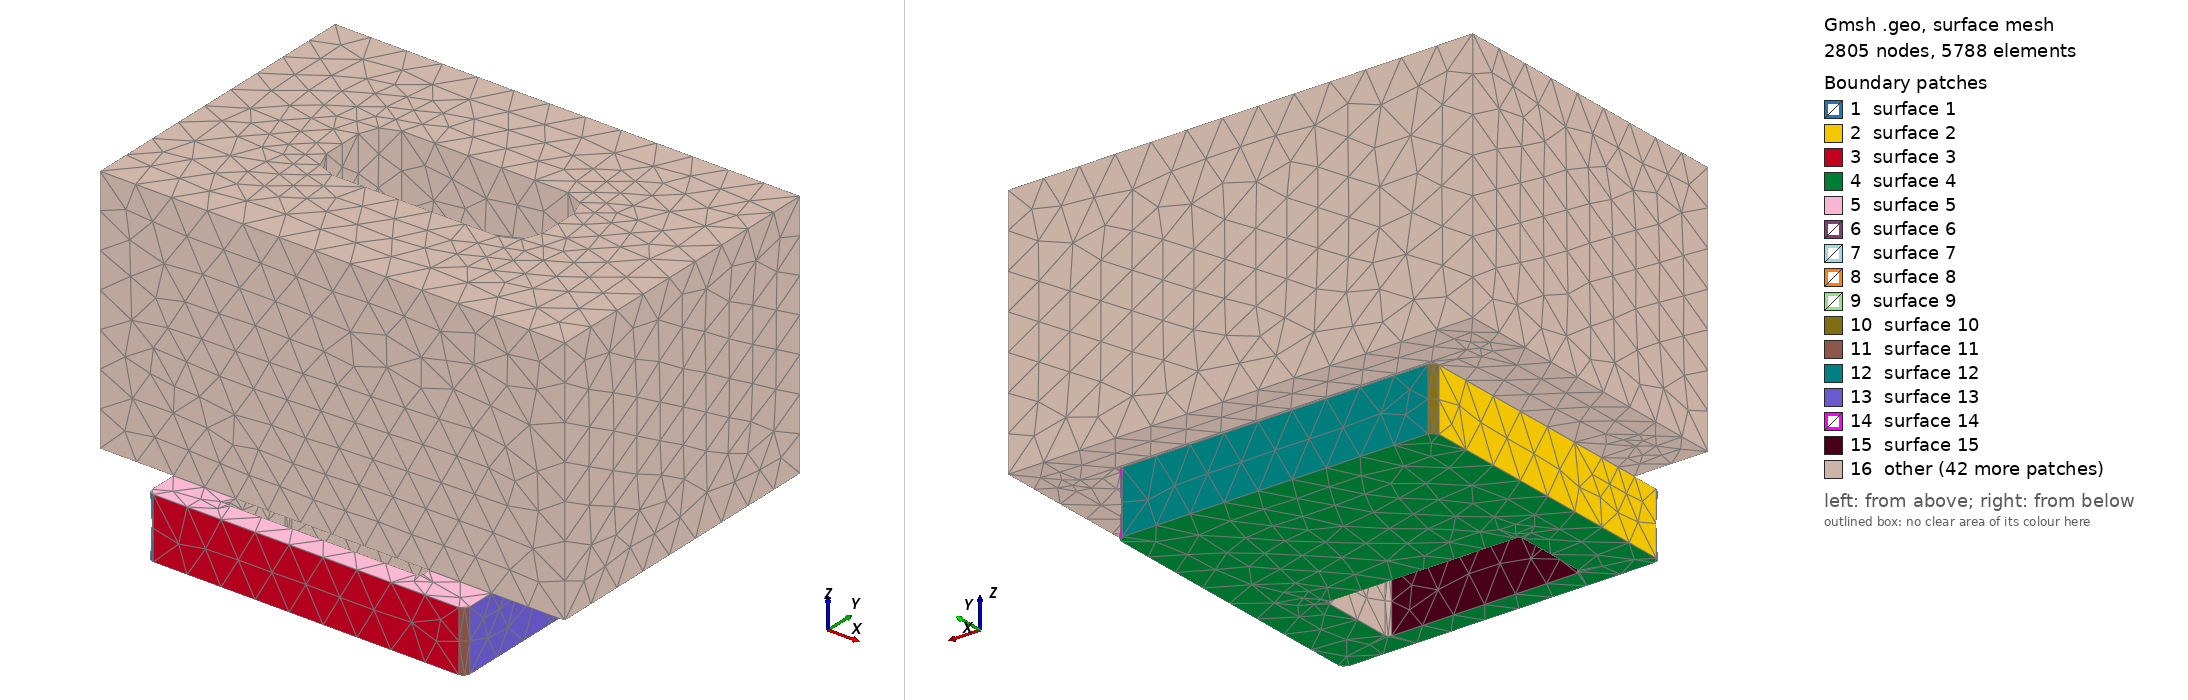

Gmsh geometry script, surface-meshed: 2805 nodes, 5788 surface elements. Boundary patches (legend numbers): 1 surface 1, 2 surface 2, 3 surface 3, 4 surface 4, 5 surface 5, 6 surface 6, 7 surface 7, 8 surface 8, 9 surface 9, 10 surface 10, 11 surface 11, 12 surface 12, 13 surface 13, 14 surface 14, 15 surface 15, 16 other. Left view from above one corner, right view from below the opposite corner. The script declares no physical surfaces, so the legend lists its geometric surfaces. The drawing asked Gmsh for element sizes between 1% and 20% of the model's largest extent; the script's own settings can give other sizes.

=== r2_aligned_node_0.geo (drawn) ===
SetFactory("OpenCASCADE");
Point(102) = {-130.0, -148.0, 0.0};
Point(103) = {-125.0, -148.0, 0.0};
Point(104) = {-125.0, -153.0, 0.0};
Circle(101) = {102, 103, 104};
Point(106) = {125.0, -153.0, 0.0};
Line(105) = {104, 106};
Point(108) = {125.0, -148.0, 0.0};
Point(109) = {130.0, -148.0, 0.0};
Circle(107) = {106, 108, 109};
Point(111) = {130.0, 83.0, 0.0};
Line(110) = {109, 111};
Point(113) = {125.0, 83.0, 0.0};
Point(114) = {125.0, 88.0, 0.0};
Circle(112) = {111, 113, 114};
Point(116) = {-125.0, 88.0, 0.0};
Line(115) = {114, 116};
Point(118) = {-125.0, 83.0, 0.0};
Point(119) = {-130.0, 83.0, 0.0};
Circle(117) = {116, 118, 119};
Line(120) = {119, 102};
Curve Loop(121) = {101,105,107,110,112,115,117,120};
Plane Surface(122) = {121};
bladeEx[] = Extrude {0,0,50.0} { Surface{122}; };
blade = bladeEx[1];
Point(1124) = {-79.0, -131.5, -1.0};
Point(1125) = {-76.0, -131.5, -1.0};
Point(1126) = {-76.0, -134.5, -1.0};
Circle(1123) = {1124, 1125, 1126};
Point(1128) = {76.0, -134.5, -1.0};
Line(1127) = {1126, 1128};
Point(1130) = {76.0, -131.5, -1.0};
Point(1131) = {79.0, -131.5, -1.0};
Circle(1129) = {1128, 1130, 1131};
Point(1133) = {79.0, -72.5, -1.0};
Line(1132) = {1131, 1133};
Point(1135) = {76.0, -72.5, -1.0};
Point(1136) = {76.0, -69.5, -1.0};
Circle(1134) = {1133, 1135, 1136};
Point(1138) = {-76.0, -69.5, -1.0};
Line(1137) = {1136, 1138};
Point(1140) = {-76.0, -72.5, -1.0};
Point(1141) = {-79.0, -72.5, -1.0};
Circle(1139) = {1138, 1140, 1141};
Line(1142) = {1141, 1124};
Curve Loop(1143) = {1123,1127,1129,1132,1134,1137,1139,1142};
Plane Surface(1144) = {1143};
windowEx[] = Extrude {0,0,52.0} { Surface{1144}; };
window = windowEx[1];
blade_cut[] = BooleanDifference{ Volume{blade}; Delete; }{ Volume{window}; Delete; };
Point(2146) = {-170.0, -78.0, 50.0};
Point(2147) = {-158.0, -78.0, 50.0};
Point(2148) = {-158.0, -90.0, 50.0};
Circle(2145) = {2146, 2147, 2148};
Point(2150) = {158.0, -90.0, 50.0};
Line(2149) = {2148, 2150};
Point(2152) = {158.0, -78.0, 50.0};
Point(2153) = {170.0, -78.0, 50.0};
Circle(2151) = {2150, 2152, 2153};
Point(2155) = {170.0, 78.0, 50.0};
Line(2154) = {2153, 2155};
Point(2157) = {158.0, 78.0, 50.0};
Point(2158) = {158.0, 90.0, 50.0};
Circle(2156) = {2155, 2157, 2158};
Point(2160) = {-158.0, 90.0, 50.0};
Line(2159) = {2158, 2160};
Point(2162) = {-158.0, 78.0, 50.0};
Point(2163) = {-170.0, 78.0, 50.0};
Circle(2161) = {2160, 2162, 2163};
Line(2164) = {2163, 2146};
Curve Loop(2165) = {2145,2149,2151,2154,2156,2159,2161,2164};
Plane Surface(2166) = {2165};
seatEx[] = Extrude {0,0,55.0} { Surface{2166}; };
seat = seatEx[1];
Point(3168) = {-79.0, -27.5, 49.0};
Point(3169) = {-76.0, -27.5, 49.0};
Point(3170) = {-76.0, -30.5, 49.0};
Circle(3167) = {3168, 3169, 3170};
Point(3172) = {76.0, -30.5, 49.0};
Line(3171) = {3170, 3172};
Point(3174) = {76.0, -27.5, 49.0};
Point(3175) = {79.0, -27.5, 49.0};
Circle(3173) = {3172, 3174, 3175};
Point(3177) = {79.0, 31.5, 49.0};
Line(3176) = {3175, 3177};
Point(3179) = {76.0, 31.5, 49.0};
Point(3180) = {76.0, 34.5, 49.0};
Circle(3178) = {3177, 3179, 3180};
Point(3182) = {-76.0, 34.5, 49.0};
Line(3181) = {3180, 3182};
Point(3184) = {-76.0, 31.5, 49.0};
Point(3185) = {-79.0, 31.5, 49.0};
Circle(3183) = {3182, 3184, 3185};
Line(3186) = {3185, 3168};
Curve Loop(3187) = {3167,3171,3173,3176,3178,3181,3183,3186};
Plane Surface(3188) = {3187};
throatEx[] = Extrude {0,0,57.0} { Surface{3188}; };
throat = throatEx[1];
seat_cut[] = BooleanDifference{ Volume{seat}; Delete; }{ Volume{throat}; Delete; };
Box(90000) = {-190.0,-125.0,50.0,380.0,250.0,205};
Point(4190) = {-170.0, -78.0, 49.0};
Point(4191) = {-158.0, -78.0, 49.0};
Point(4192) = {-158.0, -90.0, 49.0};
Circle(4189) = {4190, 4191, 4192};
Point(4194) = {158.0, -90.0, 49.0};
Line(4193) = {4192, 4194};
Point(4196) = {158.0, -78.0, 49.0};
Point(4197) = {170.0, -78.0, 49.0};
Circle(4195) = {4194, 4196, 4197};
Point(4199) = {170.0, 78.0, 49.0};
Line(4198) = {4197, 4199};
Point(4201) = {158.0, 78.0, 49.0};
Point(4202) = {158.0, 90.0, 49.0};
Circle(4200) = {4199, 4201, 4202};
Point(4204) = {-158.0, 90.0, 49.0};
Line(4203) = {4202, 4204};
Point(4206) = {-158.0, 78.0, 49.0};
Point(4207) = {-170.0, 78.0, 49.0};
Circle(4205) = {4204, 4206, 4207};
Line(4208) = {4207, 4190};
Curve Loop(4209) = {4189,4193,4195,4198,4200,4203,4205,4208};
Plane Surface(4210) = {4209};
pocketEx[] = Extrude {0,0,56.0} { Surface{4210}; };
pocket = pocketEx[1];
Point(5212) = {-88.0, -17.0, 49.0};
Point(5213) = {-68.0, -17.0, 49.0};
Point(5214) = {-68.0, -37.0, 49.0};
Circle(5211) = {5212, 5213, 5214};
Point(5216) = {68.0, -37.0, 49.0};
Line(5215) = {5214, 5216};
Point(5218) = {68.0, -17.0, 49.0};
Point(5219) = {88.0, -17.0, 49.0};
Circle(5217) = {5216, 5218, 5219};
Point(5221) = {88.0, 17.0, 49.0};
Line(5220) = {5219, 5221};
Point(5223) = {68.0, 17.0, 49.0};
Point(5224) = {68.0, 37.0, 49.0};
Circle(5222) = {5221, 5223, 5224};
Point(5226) = {-68.0, 37.0, 49.0};
Line(5225) = {5224, 5226};
Point(5228) = {-68.0, 17.0, 49.0};
Point(5229) = {-88.0, 17.0, 49.0};
Circle(5227) = {5226, 5228, 5229};
Line(5230) = {5229, 5212};
Curve Loop(5231) = {5211,5215,5217,5220,5222,5225,5227,5230};
Plane Surface(5232) = {5231};
passageEx[] = Extrude {0,0,207.0} { Surface{5232}; };
passage = passageEx[1];
cast_cut[] = BooleanDifference{ Volume{90000}; Delete; }{ Volume{pocket,passage}; Delete; };
assembly[] = BooleanFragments { Volume{blade_cut[],seat_cut[]}; Delete; } { Volume{cast_cut[]}; Delete; };
Mesh.MeshSizeMax=30.0; Mesh.MeshSizeFromPoints=0; Mesh.MeshSizeFromCurvature=8;
Mesh.MeshSizeExtendFromBoundary=0; Mesh.SecondOrderLinear=1; Mesh.RandomSeed=42;
Field[1]=MathEval; Field[1].F="7.5+(30.0-7.5)*Min(1,Max(Max(0,Abs(x)-89.0),Max(Max(0,Abs(y)-47),Min(Abs(z-50.0),Abs(z-105.0))*.85))/20)"; Background Field=1;
